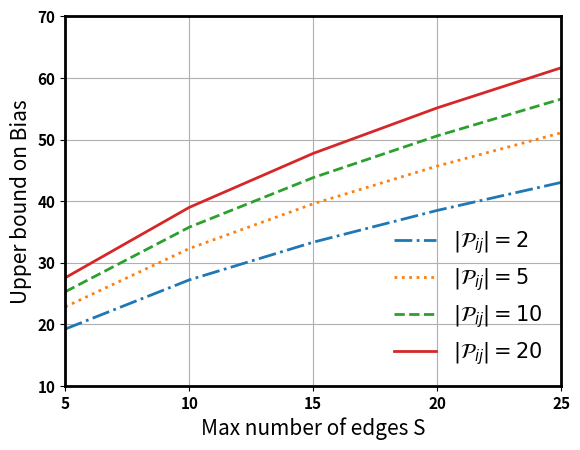

This figure's Python source:
import math
import matplotlib
from matplotlib import pyplot as plt
from scipy.stats import norm

matplotlib.rcParams['axes.linewidth'] = 2

delta = 0.01
K = 1/math.sqrt(2*math.log(1.25/delta))
delf = 1
eps = 1
sigma = delf/(K*eps)

gamma = 0.05
cardinality = [2, 5, 10, 20]
N = [5, 10, 15, 20, 25]

for c in cardinality:
    delta_bound = []
    for n in N:
        z_score = norm.ppf(1-gamma/c)
        val = math.sqrt(2*n)*z_score*sigma
        delta_bound.append(val)

    if c == 2:
        plt.plot(N, delta_bound, linestyle='dashdot', linewidth=2, label=r'$|\mathcal{P}_{ij}| = 2$')
    elif c == 5:
        plt.plot(N, delta_bound, linestyle='dotted', linewidth=2, label='$|\mathcal{P}_{ij}| = 5$')
    elif c == 10:
        plt.plot(N, delta_bound, linestyle='dashed', linewidth=2, label='$|\mathcal{P}_{ij}| = 10$')
    else:
        plt.plot(N, delta_bound, linestyle='solid', linewidth=2, label='$|\mathcal{P}_{ij}| = 20$')


plt.xticks([5, 10, 15, 20, 25], size=9, weight='bold')
plt.yticks(size=9, weight='bold')
plt.xlim([5, 25])
plt.ylim([10, 70])
plt.grid(True)
plt.ylabel(r'Upper bound on Bias', fontsize=15)
plt.xlabel(r'Max number of edges S', fontsize=15)
plt.xticks(fontsize=11)
plt.yticks(fontsize=11)

plt.legend(loc='lower right', frameon=False, prop={'size': 15.0})

plt.show()
